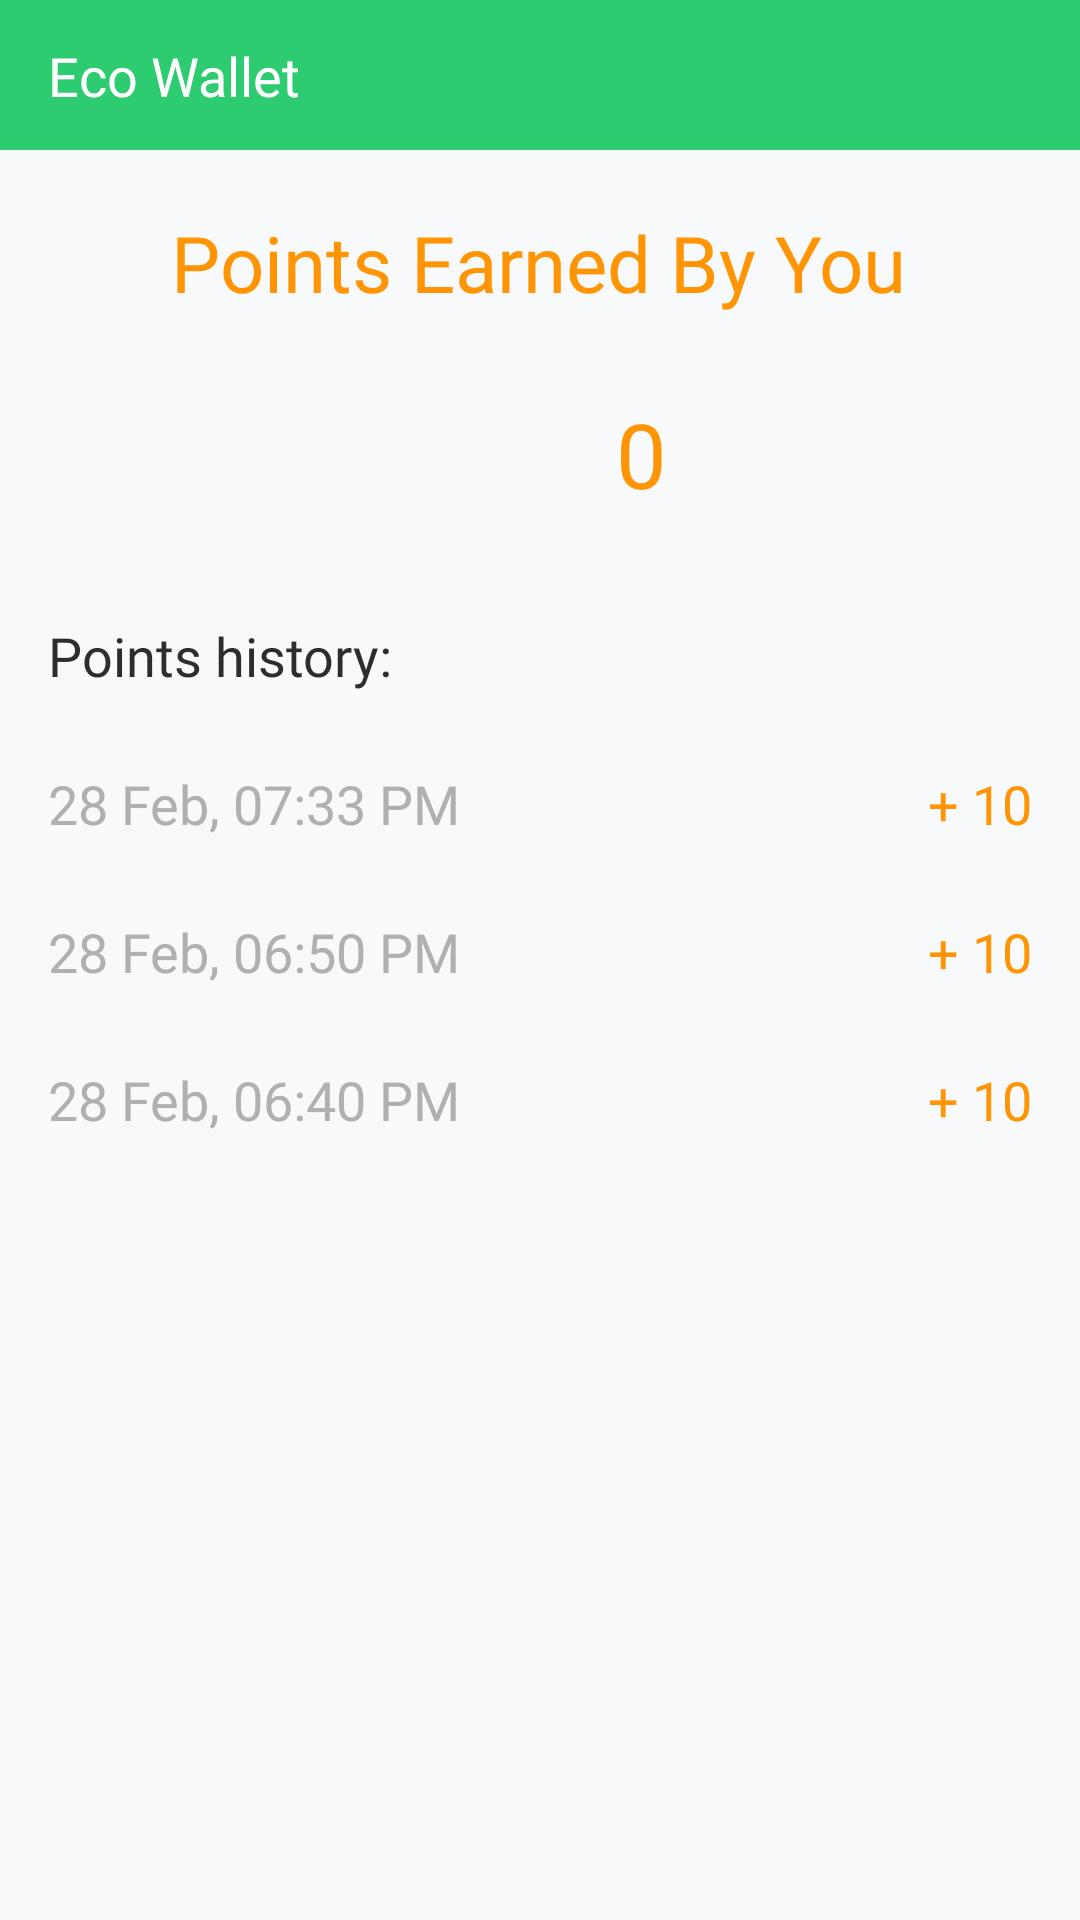

Produce the Android XML layout that renders to this screen, including the resource entries it uses.
<!-- AndroidManifest.xml: application theme Theme.EcoSnap -->
<!-- res/layout/fragment_eco_walet.xml -->
<?xml version="1.0" encoding="utf-8"?>
<androidx.constraintlayout.widget.ConstraintLayout xmlns:android="http://schemas.android.com/apk/res/android"
    xmlns:app="http://schemas.android.com/apk/res-auto"
    xmlns:tools="http://schemas.android.com/tools"
    android:layout_width="match_parent"
    android:layout_height="match_parent"
    tools:context=".fragments.EcoWaletFragment">

    <androidx.constraintlayout.widget.ConstraintLayout
        android:id="@+id/topbar"
        android:layout_width="match_parent"
        android:layout_height="50dp"
        android:background="@color/primary_green"
        app:layout_constraintEnd_toEndOf="parent"
        app:layout_constraintStart_toStartOf="parent"
        app:layout_constraintTop_toTopOf="parent">

        <TextView
            android:layout_width="wrap_content"
            android:layout_height="wrap_content"
            android:layout_marginStart="16dp"
            android:fontFamily="@font/semibold"
            android:text="@string/eco_wallet"
            android:textColor="@color/white"
            android:textSize="18sp"
            app:layout_constraintBottom_toBottomOf="parent"
            app:layout_constraintStart_toStartOf="parent"
            app:layout_constraintTop_toTopOf="parent" />
    </androidx.constraintlayout.widget.ConstraintLayout>

    <TextView
        android:id="@+id/textView"
        android:layout_width="wrap_content"
        android:layout_height="wrap_content"
        android:layout_marginTop="20dp"
        android:fontFamily="@font/semibold"
        android:text="@string/points_earned_by_you"
        android:textColor="@color/accent_orange"
        android:textSize="26sp"
        app:layout_constraintEnd_toEndOf="parent"
        app:layout_constraintHorizontal_bias="0.497"
        app:layout_constraintStart_toStartOf="parent"
        app:layout_constraintTop_toBottomOf="@+id/topbar" />

    <ImageView
        android:id="@+id/imageView4"
        android:layout_width="60dp"
        android:layout_height="60dp"
        android:layout_marginTop="16dp"
        android:src="@drawable/coin"
        app:layout_constraintEnd_toStartOf="@+id/points"
        app:layout_constraintHorizontal_bias="0.5"
        app:layout_constraintHorizontal_chainStyle="packed"
        app:layout_constraintStart_toStartOf="@+id/textView"
        app:layout_constraintTop_toBottomOf="@+id/textView" />

    <TextView
        android:id="@+id/points"
        android:layout_width="wrap_content"
        android:layout_height="wrap_content"
        android:layout_marginStart="8dp"
        android:fontFamily="@font/bold"
        android:text="0"
        android:textColor="@color/accent_orange"
        android:textSize="30sp"
        app:layout_constraintBottom_toBottomOf="@+id/imageView4"
        app:layout_constraintEnd_toEndOf="@+id/textView"
        app:layout_constraintHorizontal_bias="0.5"
        app:layout_constraintStart_toEndOf="@+id/imageView4"
        app:layout_constraintTop_toTopOf="@+id/imageView4" />

    <TextView
        android:id="@+id/points_history_text"
        android:layout_width="wrap_content"
        android:layout_height="wrap_content"
        android:text="@string/points_history"
        android:textColor="@color/text_black"
        android:textSize="18sp"
        android:fontFamily="@font/semibold"
        android:layout_marginTop="35dp"
        android:layout_marginStart="16dp"
        app:layout_constraintTop_toBottomOf="@id/points"
        app:layout_constraintStart_toStartOf="parent"/>


    <TextView
        android:id="@+id/points_history_1_text"
        android:layout_width="wrap_content"
        android:layout_height="wrap_content"
        android:text="28 Feb, 07:33 PM"
        android:textColor="@color/gray"
        android:textSize="18sp"
        android:fontFamily="@font/medium"
        android:layout_marginTop="25dp"
        android:layout_marginStart="16dp"
        app:layout_constraintTop_toBottomOf="@id/points_history_text"
        app:layout_constraintStart_toStartOf="parent"/>

    <TextView
        android:id="@+id/points_history_1_value"
        android:layout_width="wrap_content"
        android:layout_height="wrap_content"
        android:layout_marginEnd="16dp"
        android:fontFamily="@font/bold"
        android:text="+ 10"
        android:textColor="@color/accent_orange"
        android:textSize="18sp"
        app:layout_constraintBottom_toBottomOf="@+id/points_history_1_text"
        app:layout_constraintEnd_toEndOf="parent"
        app:layout_constraintTop_toTopOf="@+id/points_history_1_text" />


    <TextView
        android:id="@+id/points_history_2_text"
        android:layout_width="wrap_content"
        android:layout_height="wrap_content"
        android:text="28 Feb, 06:50 PM"
        android:textColor="@color/gray"
        android:textSize="18sp"
        android:fontFamily="@font/medium"
        android:layout_marginTop="25dp"
        android:layout_marginStart="16dp"
        app:layout_constraintTop_toBottomOf="@id/points_history_1_text"
        app:layout_constraintStart_toStartOf="parent"/>

    <TextView
        android:id="@+id/points_history_2_value"
        android:layout_width="wrap_content"
        android:layout_height="wrap_content"
        android:layout_marginEnd="16dp"
        android:fontFamily="@font/bold"
        android:text="+ 10"
        android:textColor="@color/accent_orange"
        android:textSize="18sp"
        app:layout_constraintBottom_toBottomOf="@+id/points_history_2_text"
        app:layout_constraintEnd_toEndOf="parent"
        app:layout_constraintTop_toTopOf="@+id/points_history_2_text" />


    <TextView
        android:id="@+id/points_history_3_text"
        android:layout_width="wrap_content"
        android:layout_height="wrap_content"
        android:text="28 Feb, 06:40 PM"
        android:textColor="@color/gray"
        android:textSize="18sp"
        android:fontFamily="@font/medium"
        android:layout_marginTop="25dp"
        android:layout_marginStart="16dp"
        app:layout_constraintTop_toBottomOf="@id/points_history_2_text"
        app:layout_constraintStart_toStartOf="parent"/>

    <TextView
        android:id="@+id/points_history_3_value"
        android:layout_width="wrap_content"
        android:layout_height="wrap_content"
        android:layout_marginEnd="16dp"
        android:fontFamily="@font/bold"
        android:text="+ 10"
        android:textColor="@color/accent_orange"
        android:textSize="18sp"
        app:layout_constraintBottom_toBottomOf="@+id/points_history_3_text"
        app:layout_constraintEnd_toEndOf="parent"
        app:layout_constraintTop_toTopOf="@+id/points_history_3_text" />




</androidx.constraintlayout.widget.ConstraintLayout>
<!-- resources referenced by this layout -->
<resources>
  <color name="accent_orange">#FF9505</color>
  <color name="gray">#B0B0B0</color>
  <color name="primary_green">#2ECC71</color>
  <color name="text_black">#2D2D2D</color>
  <color name="white">#FFFFFFFF</color>
  <string name="eco_wallet">Eco Wallet</string>
  <string name="points_earned_by_you">Points Earned By You</string>
  <string name="points_history">Points history:</string>
  <style name="Theme.EcoSnap" parent="Base.Theme.EcoSnap" />
  <style name="Base.Theme.EcoSnap" parent="Theme.MaterialComponents.DayNight.NoActionBar">
          
          <item name="colorPrimary">@color/primary_green</item>
          <item name="colorPrimaryVariant">@color/secondary_teal</item>
          <item name="colorSecondary">@color/accent_orange</item>
  
          
          <item name="android:colorBackground">@color/background_white</item>
          <item name="colorSurface">@color/background_white</item>
  
          
          <item name="android:textColorPrimary">@color/text_black</item>
  
          
          <item name="android:statusBarColor">@color/primary_green</item>
  
      </style>
  <color name="secondary_teal">#008080</color>
  <color name="background_white">#F8F9FA</color>
</resources>
